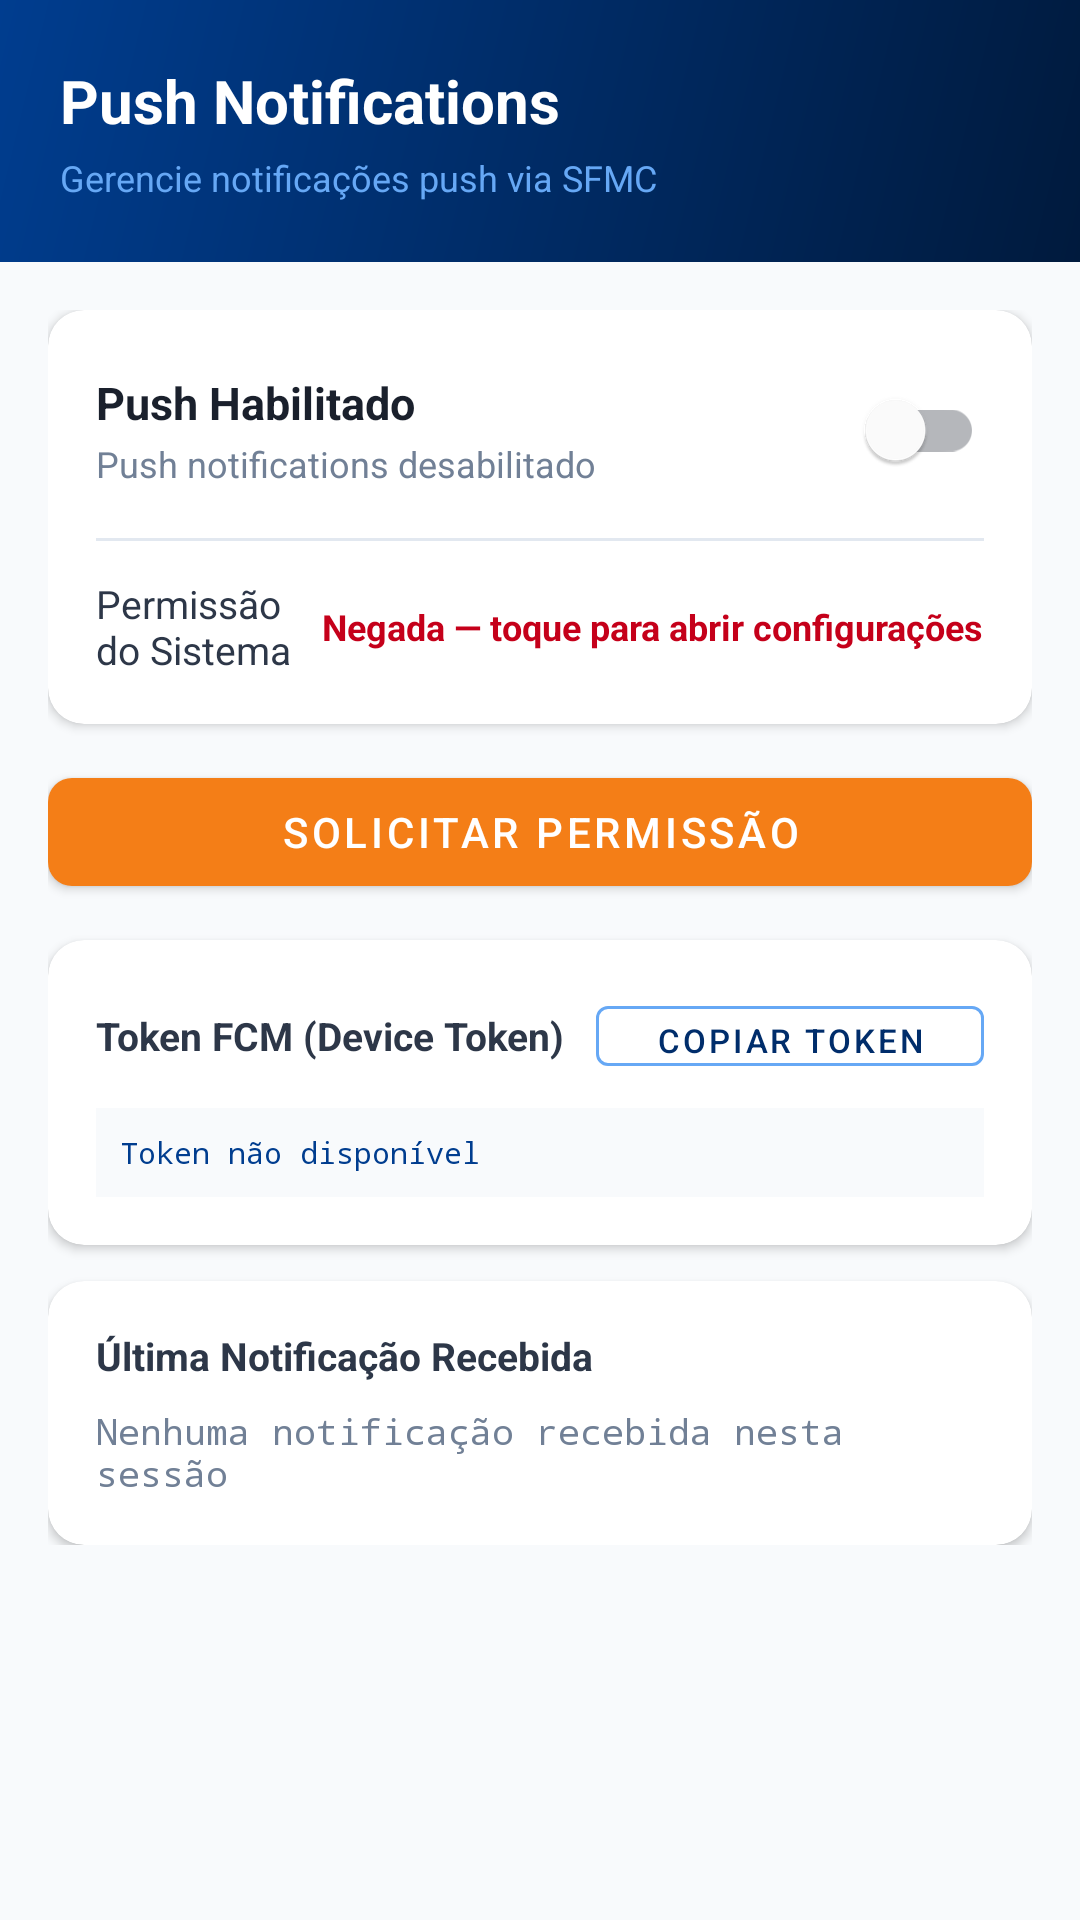

Layout XML and referenced resources for this Android screen:
<!-- AndroidManifest.xml: application theme Theme.MarketdataSFMC -->
<!-- res/layout/fragment_push.xml -->
<?xml version="1.0" encoding="utf-8"?>
<androidx.core.widget.NestedScrollView
    xmlns:android="http://schemas.android.com/apk/res/android"
    xmlns:app="http://schemas.android.com/apk/res-auto"
    android:layout_width="match_parent"
    android:layout_height="match_parent"
    android:background="@color/md_gray_50">

    <LinearLayout
        android:layout_width="match_parent"
        android:layout_height="wrap_content"
        android:orientation="vertical">

        
        <LinearLayout
            android:layout_width="match_parent"
            android:layout_height="wrap_content"
            android:background="@drawable/bg_header_gradient"
            android:padding="20dp"
            android:orientation="vertical">

            <TextView
                android:layout_width="wrap_content"
                android:layout_height="wrap_content"
                android:text="@string/push_title"
                android:textColor="@color/md_white"
                android:textSize="20sp"
                android:textStyle="bold" />

            <TextView
                android:layout_width="wrap_content"
                android:layout_height="wrap_content"
                android:text="@string/push_subtitle"
                android:textColor="@color/md_navy_300"
                android:textSize="12sp"
                android:layout_marginTop="4dp" />
        </LinearLayout>

        <LinearLayout
            android:layout_width="match_parent"
            android:layout_height="wrap_content"
            android:orientation="vertical"
            android:padding="16dp">

            
            <com.google.android.material.card.MaterialCardView
                android:layout_width="match_parent"
                android:layout_height="wrap_content"
                android:layout_marginBottom="12dp"
                app:cardCornerRadius="12dp"
                app:cardElevation="2dp"
                app:cardBackgroundColor="@color/md_white">

                <LinearLayout
                    android:layout_width="match_parent"
                    android:layout_height="wrap_content"
                    android:orientation="vertical"
                    android:padding="16dp">

                    <LinearLayout
                        android:layout_width="match_parent"
                        android:layout_height="wrap_content"
                        android:orientation="horizontal"
                        android:gravity="center_vertical">

                        <LinearLayout
                            android:layout_width="0dp"
                            android:layout_height="wrap_content"
                            android:layout_weight="1"
                            android:orientation="vertical">

                            <TextView
                                android:layout_width="wrap_content"
                                android:layout_height="wrap_content"
                                android:text="@string/push_enabled_label"
                                android:textColor="@color/md_gray_900"
                                android:textSize="15sp"
                                android:textStyle="bold" />

                            <TextView
                                android:id="@+id/tvPushStatusDesc"
                                android:layout_width="wrap_content"
                                android:layout_height="wrap_content"
                                android:text="@string/push_disabled_success"
                                android:textColor="@color/md_gray_500"
                                android:textSize="12sp"
                                android:layout_marginTop="2dp" />

                        </LinearLayout>

                        <com.google.android.material.switchmaterial.SwitchMaterial
                            android:id="@+id/switchPush"
                            android:layout_width="wrap_content"
                            android:layout_height="wrap_content" />

                    </LinearLayout>

                    <View
                        android:layout_width="match_parent"
                        android:layout_height="1dp"
                        android:background="@color/md_gray_200"
                        android:layout_marginTop="12dp"
                        android:layout_marginBottom="12dp" />

                    
                    <LinearLayout
                        android:layout_width="match_parent"
                        android:layout_height="wrap_content"
                        android:orientation="horizontal"
                        android:gravity="center_vertical">

                        <TextView
                            android:layout_width="0dp"
                            android:layout_height="wrap_content"
                            android:layout_weight="1"
                            android:text="@string/push_permission_status"
                            android:textColor="@color/md_gray_700"
                            android:textSize="13sp" />

                        <TextView
                            android:id="@+id/tvPermissionStatus"
                            android:layout_width="wrap_content"
                            android:layout_height="wrap_content"
                            android:text="@string/push_permission_denied"
                            android:textColor="@color/md_error"
                            android:textSize="12sp"
                            android:textStyle="bold" />

                    </LinearLayout>

                </LinearLayout>
            </com.google.android.material.card.MaterialCardView>

            
            <com.google.android.material.button.MaterialButton
                android:id="@+id/btnRequestPermission"
                android:layout_width="match_parent"
                android:layout_height="wrap_content"
                android:text="@string/push_request_permission"
                android:layout_marginBottom="12dp"
                style="@style/Widget.Marketdata.Button.Accent" />

            
            <com.google.android.material.card.MaterialCardView
                android:layout_width="match_parent"
                android:layout_height="wrap_content"
                android:layout_marginBottom="12dp"
                app:cardCornerRadius="12dp"
                app:cardElevation="2dp"
                app:cardBackgroundColor="@color/md_white">

                <LinearLayout
                    android:layout_width="match_parent"
                    android:layout_height="wrap_content"
                    android:orientation="vertical"
                    android:padding="16dp">

                    <LinearLayout
                        android:layout_width="match_parent"
                        android:layout_height="wrap_content"
                        android:orientation="horizontal"
                        android:gravity="center_vertical"
                        android:layout_marginBottom="8dp">

                        <TextView
                            android:layout_width="0dp"
                            android:layout_height="wrap_content"
                            android:layout_weight="1"
                            android:text="@string/push_token_label"
                            android:textColor="@color/md_gray_700"
                            android:textSize="13sp"
                            android:textStyle="bold" />

                        <com.google.android.material.button.MaterialButton
                            android:id="@+id/btnCopyToken"
                            android:layout_width="wrap_content"
                            android:layout_height="32dp"
                            android:text="@string/push_token_copy"
                            android:textSize="11sp"
                            app:strokeColor="@color/md_navy_300"
                            app:strokeWidth="1dp"
                            style="@style/Widget.MaterialComponents.Button.OutlinedButton" />

                    </LinearLayout>

                    <TextView
                        android:id="@+id/tvFcmToken"
                        android:layout_width="match_parent"
                        android:layout_height="wrap_content"
                        android:text="@string/push_token_empty"
                        android:textColor="@color/md_navy_700"
                        android:textSize="10sp"
                        android:fontFamily="monospace"
                        android:background="@color/md_gray_50"
                        android:padding="8dp"
                        android:maxLines="4"
                        android:ellipsize="end" />

                </LinearLayout>
            </com.google.android.material.card.MaterialCardView>

            
            <com.google.android.material.card.MaterialCardView
                android:layout_width="match_parent"
                android:layout_height="wrap_content"
                app:cardCornerRadius="12dp"
                app:cardElevation="2dp"
                app:cardBackgroundColor="@color/md_white">

                <LinearLayout
                    android:layout_width="match_parent"
                    android:layout_height="wrap_content"
                    android:orientation="vertical"
                    android:padding="16dp">

                    <TextView
                        android:layout_width="wrap_content"
                        android:layout_height="wrap_content"
                        android:text="@string/push_last_message_label"
                        android:textColor="@color/md_gray_700"
                        android:textSize="13sp"
                        android:textStyle="bold"
                        android:layout_marginBottom="8dp" />

                    <TextView
                        android:id="@+id/tvLastMessage"
                        android:layout_width="match_parent"
                        android:layout_height="wrap_content"
                        android:text="@string/push_no_messages"
                        android:textColor="@color/md_gray_500"
                        android:textSize="12sp"
                        android:fontFamily="monospace" />

                </LinearLayout>
            </com.google.android.material.card.MaterialCardView>

        </LinearLayout>
    </LinearLayout>
</androidx.core.widget.NestedScrollView>
<!-- resources referenced by this layout -->
<resources>
  <color name="md_error">#C5001A</color>
  <color name="md_gray_200">#E2E8F0</color>
  <color name="md_gray_50">#F8FAFC</color>
  <color name="md_gray_500">#718096</color>
  <color name="md_gray_700">#2D3748</color>
  <color name="md_gray_900">#1A202C</color>
  <color name="md_navy_300">#66A8F5</color>
  <color name="md_navy_700">#003D8F</color>
  <color name="md_white">#FFFFFF</color>
  <!-- drawable bg_header_gradient (drawable) -->
  <?xml version="1.0" encoding="utf-8"?>
  <shape xmlns:android="http://schemas.android.com/apk/res/android">
      <gradient
          android:angle="135"
          android:endColor="@color/md_navy_700"
          android:startColor="@color/md_navy_900"
          android:type="linear" />
  </shape>
  <string name="push_disabled_success">Push notifications desabilitado</string>
  <string name="push_enabled_label">Push Habilitado</string>
  <string name="push_last_message_label">Última Notificação Recebida</string>
  <string name="push_no_messages">Nenhuma notificação recebida nesta sessão</string>
  <string name="push_permission_denied">Negada — toque para abrir configurações</string>
  <string name="push_permission_status">Permissão do Sistema</string>
  <string name="push_request_permission">Solicitar Permissão</string>
  <string name="push_subtitle">Gerencie notificações push via SFMC</string>
  <string name="push_title">Push Notifications</string>
  <string name="push_token_copy">Copiar Token</string>
  <string name="push_token_empty">Token não disponível</string>
  <string name="push_token_label">Token FCM (Device Token)</string>
  <style name="Widget.Marketdata.Button.Accent" parent="Widget.Marketdata.Button">
          <item name="backgroundTint">@color/md_orange_500</item>
      </style>
  <color name="md_navy_900">#001A3D</color>
  <style name="Widget.Marketdata.Button" parent="Widget.MaterialComponents.Button">
          <item name="backgroundTint">@color/md_navy_800</item>
          <item name="android:textColor">@color/md_white</item>
          <item name="cornerRadius">8dp</item>
          <item name="android:minHeight">48dp</item>
          <item name="android:paddingStart">20dp</item>
          <item name="android:paddingEnd">20dp</item>
      </style>
  <color name="md_orange_500">#F47E17</color>
  <color name="md_navy_800">#002D6B</color>
  <color name="md_orange_600">#E05C00</color>
  <style name="Widget.Marketdata.BottomNavigation" parent="Widget.MaterialComponents.BottomNavigationView">
          <item name="backgroundTint">@color/md_white</item>
          <item name="itemIconTint">@color/selector_bottom_nav</item>
          <item name="itemTextColor">@color/selector_bottom_nav</item>
          <item name="elevation">8dp</item>
          <item name="labelVisibilityMode">labeled</item>
      </style>
  <style name="Widget.Marketdata.CardView" parent="Widget.MaterialComponents.CardView">
          <item name="cardElevation">2dp</item>
          <item name="cardCornerRadius">12dp</item>
          <item name="contentPadding">0dp</item>
          <item name="cardBackgroundColor">@color/md_white</item>
      </style>
</resources>
